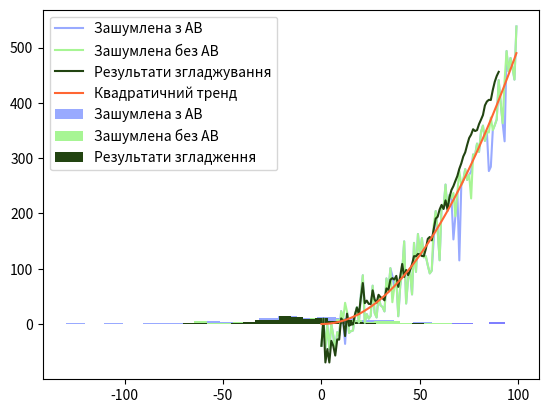

This figure's Python source:
import math
import numpy as np
import matplotlib.pyplot as plt

# ------------------------------------- сегмент API ------------------------------------
n = 100                                      # кількість реалізацій ВВ
dm, dsig = 0, 30                            # параметри нормального закону розподілу випадкової похибки: середнє та СКВ
anomalies_percentage = 10                           # кількість АВ у відсотках та абсолютних одиницях
anomalies = int((n * anomalies_percentage)/100)

t = 1                                        # дискретність (темп) оновлення інформації

# ------------------------------ Модель випадкової похибки ------------------------------
errors = np.random.normal(dm, dsig, n)       # має нормальний закон розподілу за умовою

# -------------------------------------- Модель тренду ----------------------------------
trend = np.zeros(n)
for i in range(n):
    trend[i] = 0.05 * i * i                  # квадратична модель реального процесу

# ----------------------------- Модель вимірів (зашумлена без АВ) -----------------------
s = np.zeros(n)
for i in range(n):
    s[i] = trend[i] + errors[i]

# --------------------------------- Модель аномальних вимірів ---------------------------
anomalies_positions = np.zeros(anomalies)
for i in range(anomalies):
    anomalies_positions[i] = np.random.randint(0, n)    # рівномірний розкид номерів АВ в межах вибірки розміром 0-n

m_av_pos = np.median(anomalies_positions)
d_av_pos = np.var(anomalies_positions)
scv_av_pos = math.sqrt(d_av_pos)
print('номери АВ: anomalies_positions = ', anomalies_positions)
print('----- статистичні характеристики РІВНОМІРНОГО закону розподілу ВВ -----')
print('математичне сподівання ВВ =', m_av_pos)
print('дисперсія ВВ =', d_av_pos)
print('СКВ ВВ =', scv_av_pos)
print('-----------------------------------------------------------------------')

plt.hist(anomalies_positions, bins=10, facecolor="blue", alpha=0.5)
plt.show()

anomalies_errors = np.random.normal(dm, 3 * dsig, anomalies)    # генерація аномальних значень помилки, які розподілені
                                                                # за нормальним законом згідно умови, параметри: dm, 3*dsig

# ----------------------------- Модель вимірів (зашумлена з АВ) -------------------------
s_av = s.copy()
for i in range(anomalies):
    k = int(anomalies_positions[i])
    s_av[k] = s[k] + anomalies_errors[i]

# ------------------------------- Виявлення аномальних вимірів ---------------------------
# Функція, що будує функцію для обчислення
# Вхідні параметри:
#   a - інтенсивність зміни досліджуваного процесу
def build_func(a_coef):
    # Функція, що вираховує значення лівої частини рівняння для виявлення АВ за коефіцієнтом старіння
    # Вхідні параметри:
    #   s - швидкість старіння інформації
    def f(s_opt):
        return (s_opt + 4) * ((s_opt - 1) ** 5) - a_coef * ((s_opt + 4) ** 4)
    return f


# Функція, що знаходить корінь рівняння func = 0 за методом дихотомії
#   l - ліва границя пошуку
#   r - права границя пошуку
#   e - точність
def solve_equation(l, r, func, e):
    a, b = l, r
    ya = func(a)
    yb = func(b)
    if ya == 0:
        return a
    if yb == 0:
        return b
    if ya * yb > 0:
        return None
    x = 0
    while b - a > e:
        dx = (b - a) / 2
        x = a + dx
        ya = func(a)
        yx = func(x)
        if ya * yx < 0:
            b = x
        else:
            a = x
    return x


# Функція, яка перевіряє чи вимір є аномальним
def is_anomaly(a_coef):
    func = build_func(a_coef)
    root = solve_equation(0, 2, func, 0.0001)
    if root is None:
        return True
    if 0 <= root <= 2:
        return False
    return True


# Функція, що обчислює інтенсивність зміни досліджуваного процесу
def calculate_a_coef(pos):
    alpha_k = (s_av[pos] - s_av[pos - 1])/t - (s_av[pos-1] - s_av[pos - 2])/t      # друга кінцева різниця
    ds_k = np.var(s_av)                                                            # дисперсія вимірювання
    return t * alpha_k / ds_k


detected_anomalies_positions = [False] * n
# Вважатимемо перші два виміри неаномальним, так як для перевірки необхідно мати попередні значення
for k in range(2, n):
    a_k = calculate_a_coef(k)
    detected_anomalies_positions[k] = is_anomaly(a_k)      # визначаємо чи є вимів аномальним

# ---------------------------- Усунення аномальних вимірів -----------------------
s_without_av = []               # вибірка, в якій аномальні виміри відкинуті
trend_without_av_v = []         # тренд, в якому відкинуті виміри, що стосуються аномальних
for i in range(n):
    if detected_anomalies_positions[i] is False:
        s_without_av.append(s_av[i])
        trend_without_av_v.append(trend[i])

# ---------- Згладжування матричним фільтром Калмана другого порядку --------------
# Функція, що проводить екстраполяцію вектора стану системи
# Вхідні параметри:
#   X - оцінка стану процесу
#   P - коваріаційна матриця процесу
#   F - матриця еволюції процесу
# Повертає:
#   ex_X - екстраполяцію (передбачення) вектора стану процесу
#   ex_P - коваріаційну матрицю для екстрапольованого значення вектора стану
def kf_predict(X, P, F):
    ex_X = np.dot(F, X)
    ex_P = np.dot(np.dot(F, P), F.T)
    return ex_X, ex_P


# Функція, що корегує екстрапольоване значення
# Вхідні параметри:
#   X - екстраполяція (передбачення) вектора стану процесу
#   P - коваріаційна матриця для екстрапольованого значення вектора стану
#   z - істинний вектор стану процесу (виміри)
#   H - матриця вимірів
#   R - коваріаційна матриця шуму вимірів
# Повертає:
#   X - скорегований вектор стану процесу
#   P - скорегована коваріаційна матриця
def kf_update(X, P, z, H, R):
    PHt = np.dot(P, H.T)
    HPHt = np.dot(np.dot(H, P), H.T)
    HPHt_R = np.linalg.inv(HPHt+R)
    HP = np.dot(H, P)
    P = P - np.dot(np.dot(PHt, HPHt_R), HP)
    X = X + np.dot(np.dot(np.dot(P, H.T), np.linalg.inv(R)), z-X)
    return X, P


# Матриця процесу для моделі другого порядку
F = np.array([[1, t, (t ** 2) / 2],
              [0, 1.0, t],
              [0, 0, 1.0]])


v_without_av = np.array([s_without_av[i] - s_without_av[i-1] for i in range(1, len(s_without_av))])
a_without_av = np.array([v_without_av[i] - v_without_av[i-1] for i in range(1, len(v_without_av))])
x_var = np.var(s_without_av)
v_var = np.var(v_without_av)
a_var = np.var(a_without_av)
# Коваріаційна матриця стану - визначає "впевненість" фільтра в оцінці змінних стану
P = np.array([[x_var, 0, 0],
              [0, v_var, 0],
              [0, 0, a_var]])
# Матриця вимірів відповідно до моделі другого порядку
H = np.array([[1, 0, 0],
              [0, 1, 0],
              [0, 0, 1]])

# Коваріаційна матриця помилки вимірів
R = np.array([[x_var, 0, 0],
              [0, v_var, 0],
              [0, 0, a_var]])

# Початковий стан
X = np.array([[s_without_av[2]],
              [(s_without_av[2] - s_without_av[1]) / t],
              [(((s_without_av[2] - s_without_av[1]) / t) - ((s_without_av[1] - s_without_av[0]) / t)) / t]])
print(len(s_without_av))
filtered_result = [s_without_av[0], s_without_av[1]]
for i in range(2, len(s_without_av)):
    Z = np.array([
        [s_without_av[i]],
        [(s_without_av[i] - s_without_av[i - 1]) / t],
        [(((s_without_av[i] - s_without_av[i - 1]) / t) - ((s_without_av[i - 1] - s_without_av[i - 2]) / t)) / t]
    ])

    ex_X, ex_P = kf_predict(X, P, F)
    X, P = kf_update(ex_X, ex_P, Z, H, R)
    filtered_result.append(X[0, 0])

filtered_result = np.array(filtered_result)

# ------------------- Обчислення статистичних характеристик закону -------------------------
# ----------------------- розподілу випадкової похибки вимірів -----------------------------

# Статистичні характеристики нормальної похибки вимірів
m_err = np.median(errors)
d_err = np.var(errors)
scv_err = math.sqrt(d_err)
print('------- Статистичні характеристики випадкової НОРМАЛЬНОЇ похибки вимірів -----')
print('математичне сподівання ВВ =', m_err)
print('дисперсія ВВ =', d_err)
print('СКВ ВВ =', scv_err)
print('------------------------------------------------------------------')

plt.hist(errors, bins=20, facecolor="blue", alpha=0.5)
plt.show()

# Для вхідної вибірки значень (зашумлена без АВ)
s0 = np.zeros(n)
for i in range(n):
    s0[i] = s[i] - trend[i]     # урахування тренду

m_s0 = np.median(s0)
d_s0 = np.var(s0)
scv_s0 = math.sqrt(d_s0)
print('------- Статистичні характеристики НОРМАЛЬНОЇ похибки вимірів -----')
print('------- вхідної вибірки значень (зашумленої без аномальних вимірів) -----')
print('математичне сподівання ВВ=', m_s0)
print('дисперсія ВВ =', d_s0)
print('СКВ ВВ=', scv_s0)
print('------------------------------------------------------------------')

plt.hist(s0, bins=20, facecolor="blue", alpha=0.5)
plt.show()

# Для аномальної вибірки (зашумлена з АВ)
s1 = np.zeros(n)
for i in range(n):
    s1[i] = s_av[i] - trend[i]     # урахування тренду

m_s1 = np.median(s1)
d_s1 = np.var(s1)
scv_s1 = math.sqrt(d_s1)
print('------- Статистичні характеристики НОРМАЛЬНОЇ похибки вимірів -----')
print('-------  аномальної вибірки (зашумленої з аномальними вимірами) -----')
print('математичне сподівання ВВ=', m_s1)
print('дисперсія ВВ =', d_s1)
print('СКВ ВВ=', scv_s1)
print('------------------------------------------------------------------')

plt.hist(s1, bins=20, facecolor="blue", alpha=0.5)
plt.show()

# Результати згладжування
s2 = np.zeros(len(filtered_result))
for i in range(len(filtered_result)):
    s2[i] = filtered_result[i] - trend_without_av_v[i]     # урахування тренду

m_s2 = np.median(s2)
d_s2 = np.var(s2)
scv_s2 = math.sqrt(d_s2)
print('------- Статистичні характеристики НОРМАЛЬНОЇ похибки вимірів -----')
print('------- результатів згладжування МНК -----')
print('математичне сподівання ВВ=', m_s2)
print('дисперсія ВВ =', d_s2)
print('СКВ ВВ=', scv_s2)
print('------------------------------------------------------------------')

plt.hist(s2, bins=20, facecolor="blue", alpha=0.5)
plt.show()

# -------------------------- Відображення результатів розрахунків ------------------------------
# Табличкою
print('------------------------------- Статистичні характеристики вибірок --------------------1---------')
print('----------------------------- похибки нормальні ------- похибки аномальні --- згладження ---')
print('математичне сподівання ВВ3 =', m_s0,   '----', m_s1,  '----', m_s2)
print('дисперсія ВВ3 =            ', d_s0,  '----', d_s1,  '----', d_s2)
print('СКВ ВВ3 =                   ', scv_s0,'----', scv_s1,'----', scv_s2)
print('-------------------------------------------------------------------------------------------------------')

# Графіки
plt.plot(s_av, label="Зашумлена з АВ", color="#99AAFF")
plt.plot(s, label="Зашумлена без АВ", color="#A7F594")
plt.plot(filtered_result, label="Результати згладжування", color="#224411")
plt.plot(trend, label="Квадратичний тренд", color="#FF6633")
plt.legend()
plt.show()

# Гістограми
plt.hist(s1, bins=20, label='Зашумлена з АВ', color="#99AAFF")
plt.hist(s0, bins=20, label='Зашумлена без АВ', color="#A7F594")
plt.hist(s2, bins=20, label='Результати згладження', color="#224411")
plt.legend()
plt.show()
